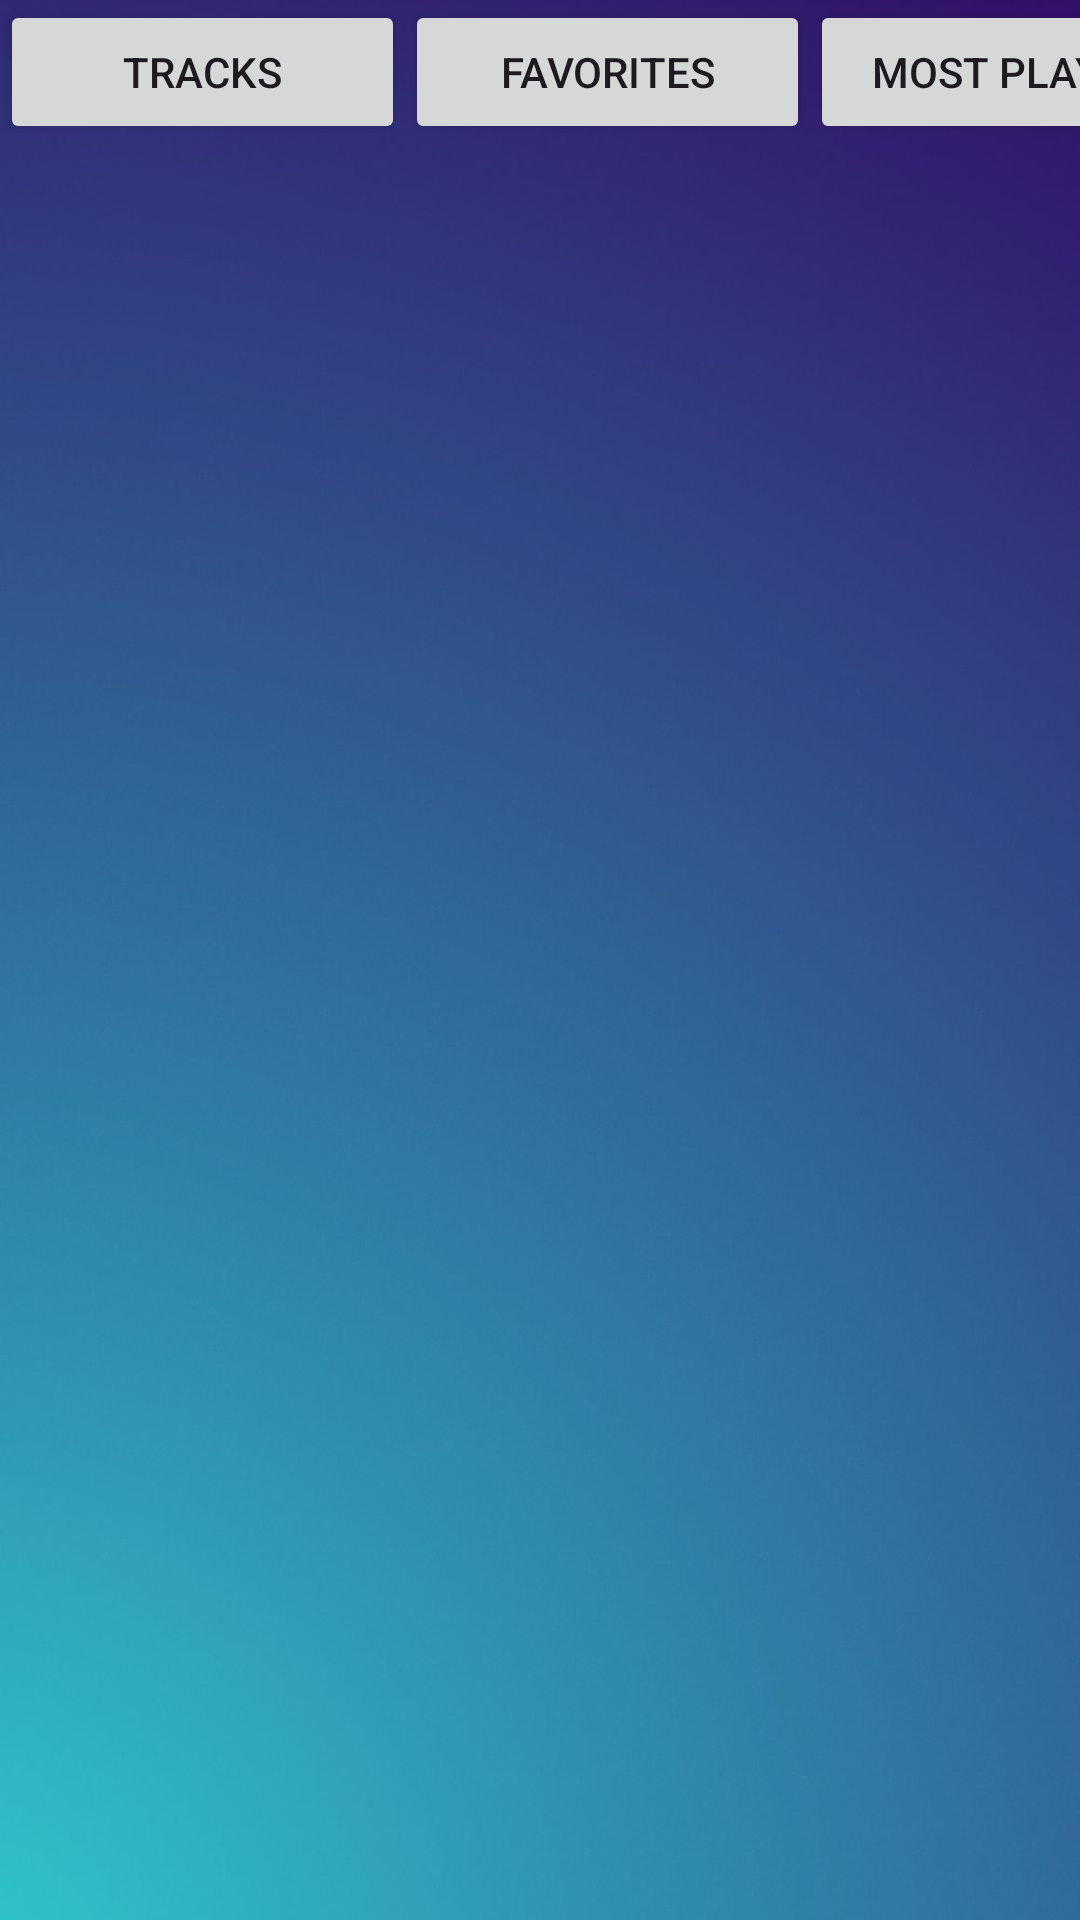

The Android layout XML behind this screen, and the referenced resources:
<!-- AndroidManifest.xml: application theme Theme.Sound_Scape -->
<!-- res/layout/fragment_playlists.xml -->
<?xml version="1.0" encoding="utf-8"?>
<RelativeLayout xmlns:android="http://schemas.android.com/apk/res/android"
    xmlns:app="http://schemas.android.com/apk/res-auto"
    android:layout_width="match_parent"
    android:layout_height="match_parent"
    xmlns:tools="http://schemas.android.com/tools"
    style="@style/Screen"
    tools:context=".Playlists">
    <LinearLayout
        android:id="@+id/buttons"
        android:layout_width="match_parent"
        android:layout_height="wrap_content"
        android:orientation="horizontal">

        <androidx.appcompat.widget.AppCompatButton
            android:id="@+id/tracks"
            android:layout_width="135dp"
            android:layout_height="match_parent"
            android:text="@string/tracks" />

        <androidx.appcompat.widget.AppCompatButton
            android:id="@+id/favorites"
            android:layout_width="135dp"
            android:layout_height="match_parent"

            android:text="@string/favorites" />

        <androidx.appcompat.widget.AppCompatButton
            android:id="@+id/mostPlayed"
            android:layout_width="135dp"
            android:layout_height="match_parent"
            android:text="@string/most_played" />
    </LinearLayout>

    <RelativeLayout
        android:id="@+id/play_fragments"
        android:layout_width="412dp"
        android:layout_height="692dp"
        android:layout_below="@+id/buttons"
        android:layout_alignParentEnd="true"
        android:layout_alignParentBottom="true"
        android:layout_marginStart="-413dp"
        android:layout_marginTop="-9dp"
        android:layout_marginEnd="0dp"
        android:layout_marginBottom="0dp"
        android:layout_toEndOf="@id/buttons" />
</RelativeLayout>
<!-- resources referenced by this layout -->
<resources>
  <string name="favorites">Favorites</string>
  <string name="most_played">Most played</string>
  <string name="tracks">Tracks</string>
  <style name="Screen">
          <item name="android:background">@drawable/back_light</item>
      </style>
  <style name="Theme.Sound_Scape" parent="Base.Theme.Sound_Scape" />
  <!-- drawable back_light: png bitmap (drawable, 331019 bytes) -->
  <style name="Base.Theme.Sound_Scape" parent="Theme.Material3.DayNight.NoActionBar">
          
           <item name="colorPrimary">@color/primary_color</item>
      </style>
  <color name="primary_color">#009688</color>
</resources>
